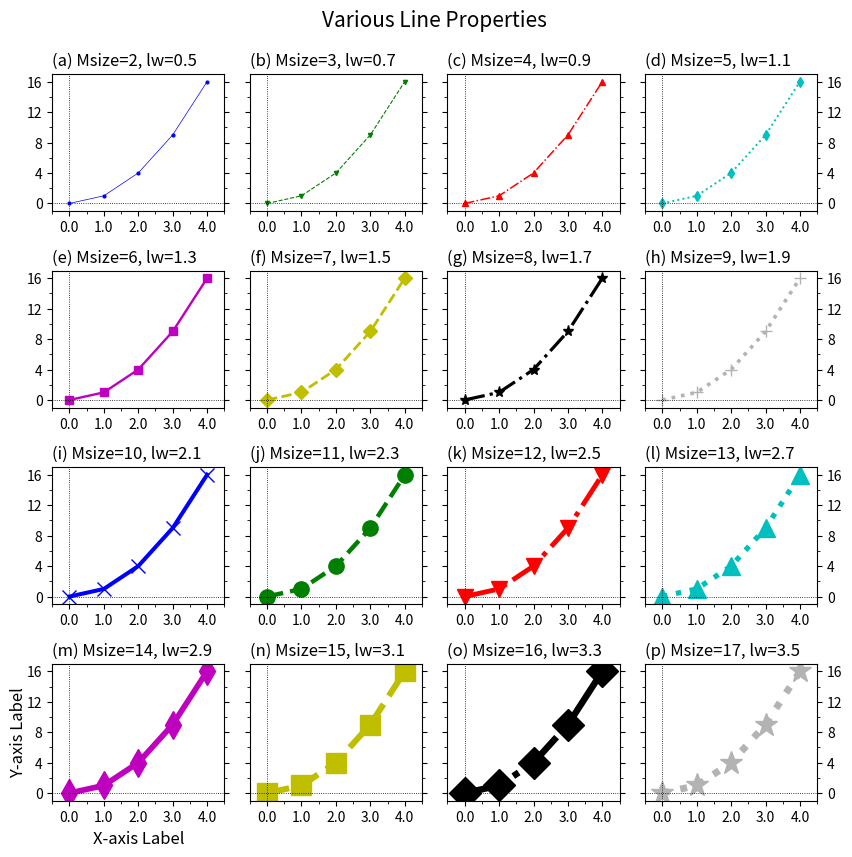

Generate this figure with matplotlib:
'''
Matplotlib Basic_Lv2(3)
: Change properties of line graph

[redacted]

---
Reference:
https://matplotlib.org/api/_as_gen/matplotlib.axes.Axes.plot.html
'''
import numpy as np
import matplotlib.pyplot as plt
from matplotlib.ticker import AutoMinorLocator, MultipleLocator, FuncFormatter

def plot_common2(ax,subtit='',ytlab=True,ytright=False):
    ax.set_title(subtit,fontsize=12,x=0.,ha='left') #,y=0.9

    ax.set_xlim(-0.5,4.5)
    ax.xaxis.set_major_locator(MultipleLocator(1))   # For Major Ticks
    ax.xaxis.set_minor_locator(AutoMinorLocator(2))   # For minor Ticks
    xt_form=FuncFormatter(lambda x, pos: "{:0.1f}".format(x))
    ax.xaxis.set_major_formatter(xt_form)

    ax.set_ylim(-1,17)
    ax.set_yticks(range(0,17,4))
    ax.yaxis.set_minor_locator(AutoMinorLocator(2))

    if not ytlab:
        ax.set_yticklabels('')

    if ytright:
        ax.yaxis.tick_right()

    ax.yaxis.set_ticks_position('both')

    ax.tick_params(axis='both',labelsize=10)
    ax.axhline(y=0.,color='k',linestyle=':',lw=0.6)
    ax.axvline(x=0.,color='k',ls=':',lw=0.6)


###--- Synthesizing data to be plotted ---###
x = np.arange(5)
y = x**2

#for x1,y1 in zip(x,y):
#    print(x1,y1)
###---

abc='abcdefghijklmnopqr'

##-- Line setting for plot --##
color_names = ['b','g','r','c','m','y','k','0.7'];lcn=len(color_names)
markers = ['o','v','^','d','s','D','*','+','x',];lmk=len(markers)
line_styles = ['-','--','-.',':',];lls=len(line_styles)

### These are working, too ###
#color='salmon'
#color='#FA8072'
#color=(250/255.,128/255.,114/255.)


###--- Plotting Start ---###

##-- Page Setup --##
fig = plt.figure()
fig.set_size_inches(8.5,8.5)    # Physical page size in inches, (lx,ly)

##-- Title for the page --##
suptit="Various Line Properties"
fig.suptitle(suptit,fontsize=15,va='bottom',y=0.975)  #,ha='left',x=0.,stretch='semi-condensed')

nrow, ncol= 4,4

left,right,top,bottom = 0.05,0.95,0.925,0.07
npnx=ncol; gapx=0.03
npny=nrow; gapy=0.07
lpnx= (right-left-(npnx-1)*gapx)/npnx
lpny= (top-bottom-(npny-1)*gapy)/npny

ix=left; iy=top
for i in range(nrow*ncol):
    ##-- Set up an axis --##
    ax1 = fig.add_axes([ix,iy-lpny,lpnx,lpny])  # [left,bottom,width,height]

    ##-- Plot on an axis --##
    props=dict(color=color_names[i%lcn],marker=markers[i%lmk],linestyle=line_styles[i%lls],markersize=2+i,linewidth=0.5+i*0.3)
    ax1.plot(x,y,**props)
    ### No Marker: just remove "marker=something"
    ### No Line: add "linestyle='None'"


    ##-- Title for each panel --##
    subtit='({}) Msize={}, lw={:.1f}'.format(abc[i],2+i,0.5+i*0.2)
    #plot_common2(ax,subtit='',ytlab=True,ytright=False)

    if i==ncol*(nrow-1):
        ax1.set_xlabel('X-axis Label',fontsize=12)
        ax1.set_ylabel('Y-axis Label',fontsize=12,rotation=90,labelpad=0)

    if i%ncol==ncol-1:
        plot_common2(ax1,subtit,ytlab=True,ytright=True)
    elif i%ncol!=0:
        plot_common2(ax1,subtit,False)
    else:
        plot_common2(ax1,subtit)

    ix=ix+lpnx+gapx
    if ix+lpnx > 1.0:
       ix=left
       iy=iy-lpny-gapy


##-- Seeing or Saving Pic --##

#- If want to see on screen -#
plt.show()

#- If want to save to file
outdir = "../Pics/"
outfnm = outdir+"N03_line_plot1.png"
print(outfnm)
#fig.savefig(outfnm,dpi=100)   # dpi: pixels per inch
#fig.savefig(outfnm,dpi=100,bbox_inches='tight')   # dpi: pixels per inch

# Defalut: facecolor='w', edgecolor='w', transparent=False
